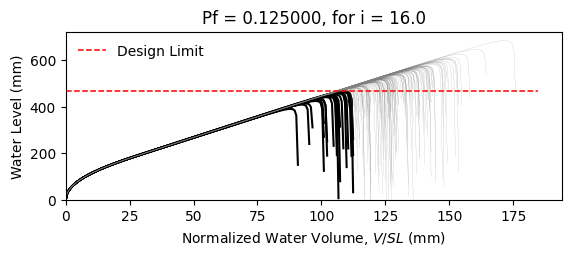

The table this chart was drawn from, first rows:
W14X22, L = 360.0 in, slope = 0.020833333333333332 in/in, dead load = 6.944444444444444e-05 kip/in…
zwlim AISC Appendix 2, zwlim DAMP, zwlim Proposed for ASCE 7, zwlim Neglect Ponding, dhnom Denver, dhnom New York, dhnom New Orleans, dh Denver, dh New York, dh New Orleans, dmax
15.16, 15.45, 13.32, 15.16, 0.3412, 0.3412, 0.3412, 3.212, 3.212, 3.212, 22, Safe, 
15.16, 15.45, 13.32, 15.16, 0.3412, 0.3412, 0.3412, 3.212, 3.212, 3.212, 19.2, Safe, 
15.16, 15.45, 13.32, 15.16, 0.3412, 0.3412, 0.3412, 3.212, 3.212, 3.212, 18.47, Safe, 
15.16, 15.45, 13.32, 15.16, 0.3412, 0.3412, 0.3412, 3.212, 3.212, 3.212, 21.71, Safe, 
15.16, 15.45, 13.32, 15.16, 0.3412, 0.3412, 0.3412, 3.212, 3.212, 3.212, 18.21, Fail, 
15.16, 15.45, 13.32, 15.16, 0.3412, 0.3412, 0.3412, 3.212, 3.212, 3.212, 26.88, Safe, 
15.16, 15.45, 13.32, 15.16, 0.3412, 0.3412, 0.3412, 3.212, 3.212, 3.212, 20.29, Safe, 
15.16, 15.45, 13.32, 15.16, 0.3412, 0.3412, 0.3412, 3.212, 3.212, 3.212, 18.39, Safe, 
15.16, 15.45, 13.32, 15.16, 0.3412, 0.3412, 0.3412, 3.212, 3.212, 3.212, 21.21, Safe, 
15.16, 15.45, 13.32, 15.16, 0.3412, 0.3412, 0.3412, 3.212, 3.212, 3.212, 19.93, Safe, 
15.16, 15.45, 13.32, 15.16, 0.3412, 0.3412, 0.3412, 3.212, 3.212, 3.212, 17.57, Fail, 
15.16, 15.45, 13.32, 15.16, 0.3412, 0.3412, 0.3412, 3.212, 3.212, 3.212, 16.94, Fail, 
15.16, 15.45, 13.32, 15.16, 0.3412, 0.3412, 0.3412, 3.212, 3.212, 3.212, 21.4, Safe, 
15.16, 15.45, 13.32, 15.16, 0.3412, 0.3412, 0.3412, 3.212, 3.212, 3.212, 18.81, Safe, 
15.16, 15.45, 13.32, 15.16, 0.3412, 0.3412, 0.3412, 3.212, 3.212, 3.212, 21.8, Safe, 
15.16, 15.45, 13.32, 15.16, 0.3412, 0.3412, 0.3412, 3.212, 3.212, 3.212, 19.8, Safe, 
15.16, 15.45, 13.32, 15.16, 0.3412, 0.3412, 0.3412, 3.212, 3.212, 3.212, 20.47, Safe, 
15.16, 15.45, 13.32, 15.16, 0.3412, 0.3412, 0.3412, 3.212, 3.212, 3.212, 22.4, Safe, 
15.16, 15.45, 13.32, 15.16, 0.3412, 0.3412, 0.3412, 3.212, 3.212, 3.212, 18.33, Safe, 
15.16, 15.45, 13.32, 15.16, 0.3412, 0.3412, 0.3412, 3.212, 3.212, 3.212, 19.27, Safe, 
15.16, 15.45, 13.32, 15.16, 0.3412, 0.3412, 0.3412, 3.212, 3.212, 3.212, 18.24, Fail, 
15.16, 15.45, 13.32, 15.16, 0.3412, 0.3412, 0.3412, 3.212, 3.212, 3.212, 21.64, Safe, 
15.16, 15.45, 13.32, 15.16, 0.3412, 0.3412, 0.3412, 3.212, 3.212, 3.212, 22.51, Safe, 
15.16, 15.45, 13.32, 15.16, 0.3412, 0.3412, 0.3412, 3.212, 3.212, 3.212, 20.04, Safe, 
15.16, 15.45, 13.32, 15.16, 0.3412, 0.3412, 0.3412, 3.212, 3.212, 3.212, 19.15, Safe, 
15.16, 15.45, 13.32, 15.16, 0.3412, 0.3412, 0.3412, 3.212, 3.212, 3.212, 16.89, Fail, 
15.16, 15.45, 13.32, 15.16, 0.3412, 0.3412, 0.3412, 3.212, 3.212, 3.212, 21.11, Safe, 
15.16, 15.45, 13.32, 15.16, 0.3412, 0.3412, 0.3412, 3.212, 3.212, 3.212, 20.8, Safe, 
15.16, 15.45, 13.32, 15.16, 0.3412, 0.3412, 0.3412, 3.212, 3.212, 3.212, 18.42, Safe, 
15.16, 15.45, 13.32, 15.16, 0.3412, 0.3412, 0.3412, 3.212, 3.212, 3.212, 23.25, Safe, 
15.16, 15.45, 13.32, 15.16, 0.3412, 0.3412, 0.3412, 3.212, 3.212, 3.212, 20.41, Safe, 
15.16, 15.45, 13.32, 15.16, 0.3412, 0.3412, 0.3412, 3.212, 3.212, 3.212, 21.14, Safe, 
15.16, 15.45, 13.32, 15.16, 0.3412, 0.3412, 0.3412, 3.212, 3.212, 3.212, 18.97, Safe, 
15.16, 15.45, 13.32, 15.16, 0.3412, 0.3412, 0.3412, 3.212, 3.212, 3.212, 22.56, Safe, 
15.16, 15.45, 13.32, 15.16, 0.3412, 0.3412, 0.3412, 3.212, 3.212, 3.212, 21.46, Safe, 
15.16, 15.45, 13.32, 15.16, 0.3412, 0.3412, 0.3412, 3.212, 3.212, 3.212, 18.34, Safe, 
15.16, 15.45, 13.32, 15.16, 0.3412, 0.3412, 0.3412, 3.212, 3.212, 3.212, 20.77, Safe, 
15.16, 15.45, 13.32, 15.16, 0.3412, 0.3412, 0.3412, 3.212, 3.212, 3.212, 21.12, Safe, 
15.16, 15.45, 13.32, 15.16, 0.3412, 0.3412, 0.3412, 3.212, 3.212, 3.212, 22.01, Safe, 
15.16, 15.45, 13.32, 15.16, 0.3412, 0.3412, 0.3412, 3.212, 3.212, 3.212, 17.76, Fail, 
15.16, 15.45, 13.32, 15.16, 0.3412, 0.3412, 0.3412, 3.212, 3.212, 3.212, 22.47, Safe, 
15.16, 15.45, 13.32, 15.16, 0.3412, 0.3412, 0.3412, 3.212, 3.212, 3.212, 18.98, Safe, 
15.16, 15.45, 13.32, 15.16, 0.3412, 0.3412, 0.3412, 3.212, 3.212, 3.212, 19.93, Safe, 
15.16, 15.45, 13.32, 15.16, 0.3412, 0.3412, 0.3412, 3.212, 3.212, 3.212, 19.45, Safe, 
15.16, 15.45, 13.32, 15.16, 0.3412, 0.3412, 0.3412, 3.212, 3.212, 3.212, 22.22, Safe, 
15.16, 15.45, 13.32, 15.16, 0.3412, 0.3412, 0.3412, 3.212, 3.212, 3.212, 17.34, Fail, 
15.16, 15.45, 13.32, 15.16, 0.3412, 0.3412, 0.3412, 3.212, 3.212, 3.212, 20.28, Safe, 
15.16, 15.45, 13.32, 15.16, 0.3412, 0.3412, 0.3412, 3.212, 3.212, 3.212, 18.97, Safe, 
15.16, 15.45, 13.32, 15.16, 0.3412, 0.3412, 0.3412, 3.212, 3.212, 3.212, 20.33, Safe, 
15.16, 15.45, 13.32, 15.16, 0.3412, 0.3412, 0.3412, 3.212, 3.212, 3.212, 18.53, Safe, 
15.16, 15.45, 13.32, 15.16, 0.3412, 0.3412, 0.3412, 3.212, 3.212, 3.212, 21.68, Safe, 
15.16, 15.45, 13.32, 15.16, 0.3412, 0.3412, 0.3412, 3.212, 3.212, 3.212, 16.27, Fail, 
15.16, 15.45, 13.32, 15.16, 0.3412, 0.3412, 0.3412, 3.212, 3.212, 3.212, 20.39, Safe, 
15.16, 15.45, 13.32, 15.16, 0.3412, 0.3412, 0.3412, 3.212, 3.212, 3.212, 18.96, Safe, 
15.16, 15.45, 13.32, 15.16, 0.3412, 0.3412, 0.3412, 3.212, 3.212, 3.212, 23.12, Safe, 
15.16, 15.45, 13.32, 15.16, 0.3412, 0.3412, 0.3412, 3.212, 3.212, 3.212, 18.86, Safe, 
15.16, 15.45, 13.32, 15.16, 0.3412, 0.3412, 0.3412, 3.212, 3.212, 3.212, 19.94, Safe, 
15.16, 15.45, 13.32, 15.16, 0.3412, 0.3412, 0.3412, 3.212, 3.212, 3.212, 18.82, Safe, 
15.16, 15.45, 13.32, 15.16, 0.3412, 0.3412, 0.3412, 3.212, 3.212, 3.212, 17.04, Fail, 
... 142 more rows
